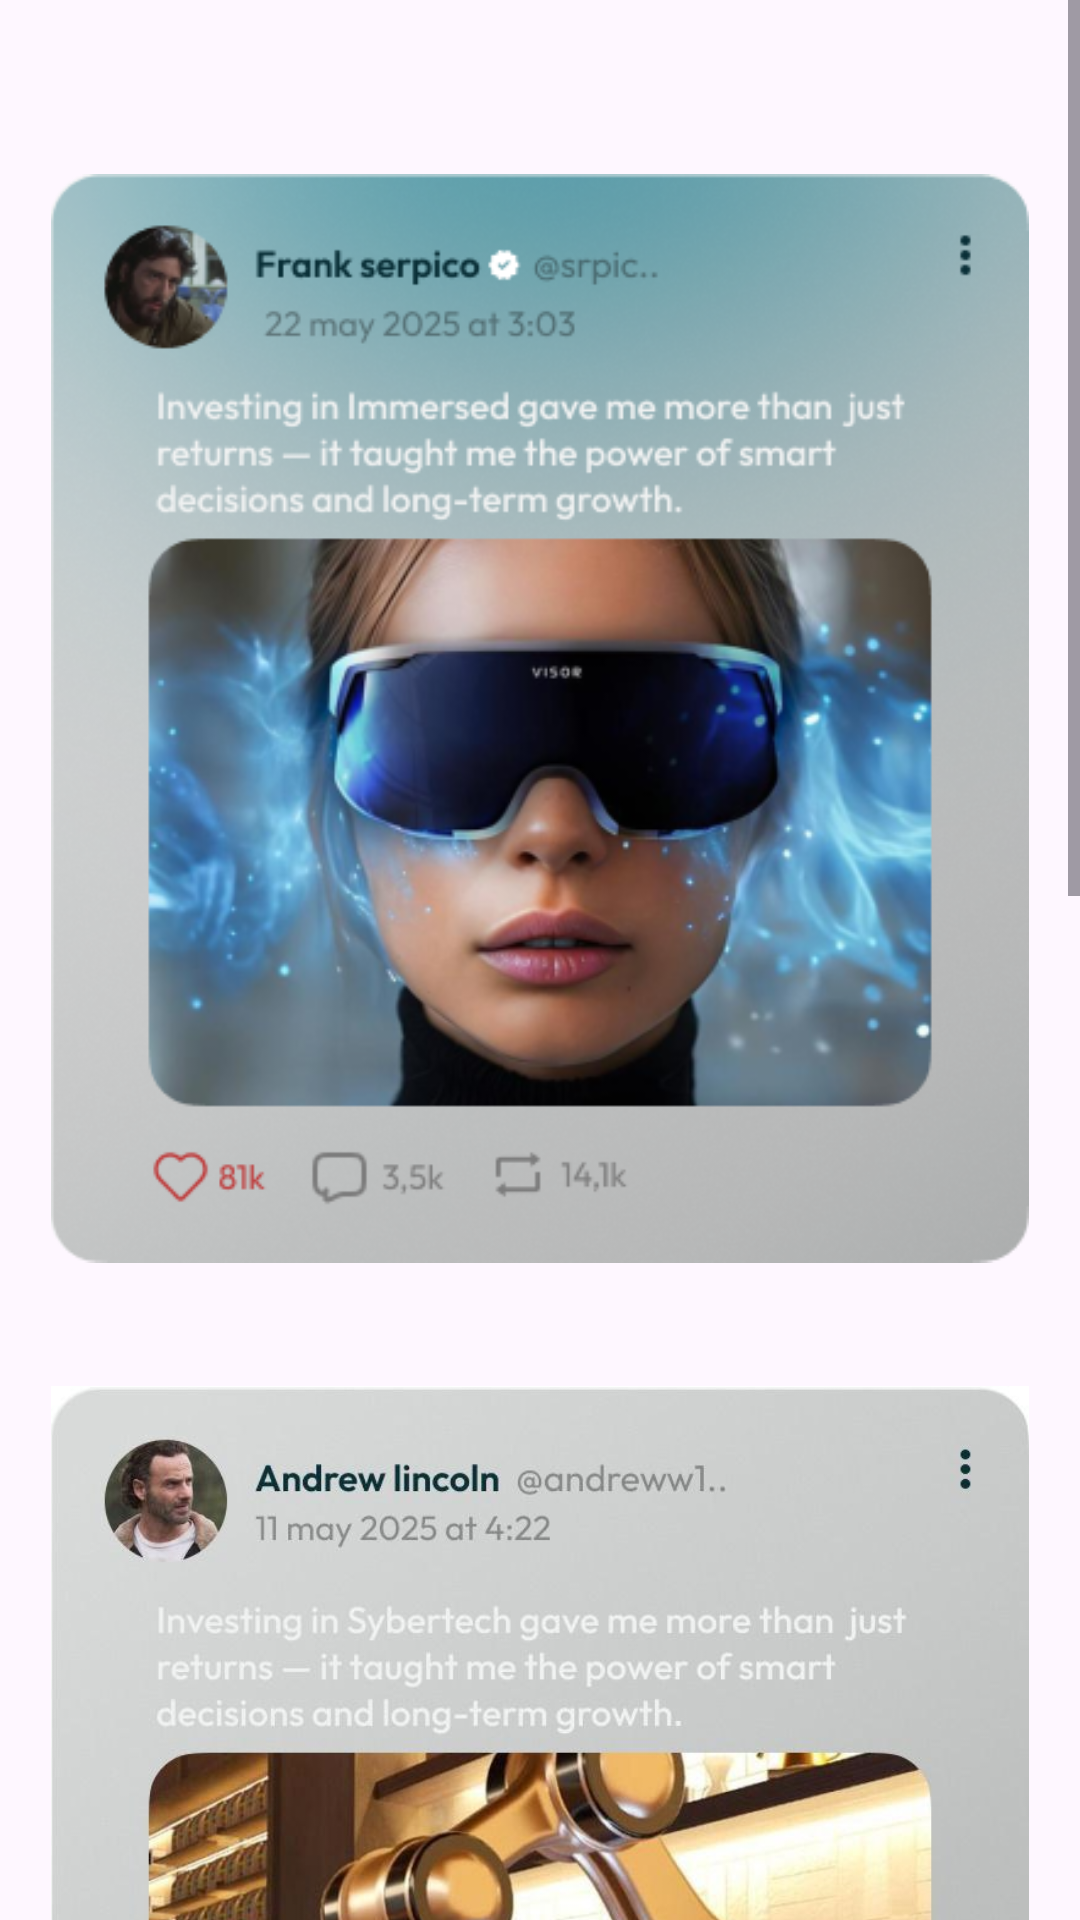

Write the Android layout XML for this screen, with the resource values it uses.
<!-- AndroidManifest.xml: application theme Theme.Fundra -->
<!-- res/layout/activity_posts.xml -->
<?xml version="1.0" encoding="utf-8"?>
<androidx.constraintlayout.widget.ConstraintLayout xmlns:android="http://schemas.android.com/apk/res/android"
    xmlns:app="http://schemas.android.com/apk/res-auto"
    xmlns:tools="http://schemas.android.com/tools"
    android:id="@+id/main"
    android:layout_width="match_parent"
    android:layout_height="match_parent"
    tools:context=".PostsActivity">
    <ScrollView
        android:layout_width="match_parent"
        android:layout_height="match_parent"
        android:orientation="vertical">
        <LinearLayout
            android:layout_width="match_parent"
            android:layout_height="wrap_content"
            android:padding="17dp"
            android:orientation="vertical">
    <ImageView
        android:layout_width="wrap_content"
        android:layout_height="wrap_content"
        android:src="@drawable/posts_one"
        android:layout_gravity="center"/>
            <ImageView
                android:layout_width="wrap_content"
                android:layout_height="wrap_content"
                android:src="@drawable/following_two"
                android:scaleType="fitStart"
                android:layout_gravity="center"/>

        </LinearLayout>
    </ScrollView>

</androidx.constraintlayout.widget.ConstraintLayout>
<!-- resources referenced by this layout -->
<resources>
  <!-- drawable following_two: jpg bitmap (drawable, 80076 bytes) -->
  <!-- drawable posts_one: png bitmap (drawable, 232977 bytes) -->
  <style name="Theme.Fundra" parent="Base.Theme.Fundra" />
  <style name="Base.Theme.Fundra" parent="Theme.Material3.DayNight.NoActionBar">
          
          <item name="colorPrimary">@color/navy_blue</item>
          <item name="android:font">@font/open_sans_semibold</item>
          <item name="colorOnPrimary">@color/white</item>
          <item name="colorSecondary">@color/navy_blue</item>
          <item name="colorSurface">@color/white</item>
          <item name="colorOnSurface">@color/black</item>
          <item name="backgroundColor">@color/white</item>
          <item name="colorOnBackground">@color/black</item>
      </style>
  <color name="navy_blue">#24C6E4</color>
  <color name="white">#FFFFFFFF</color>
  <color name="black">#FF000000</color>
</resources>
